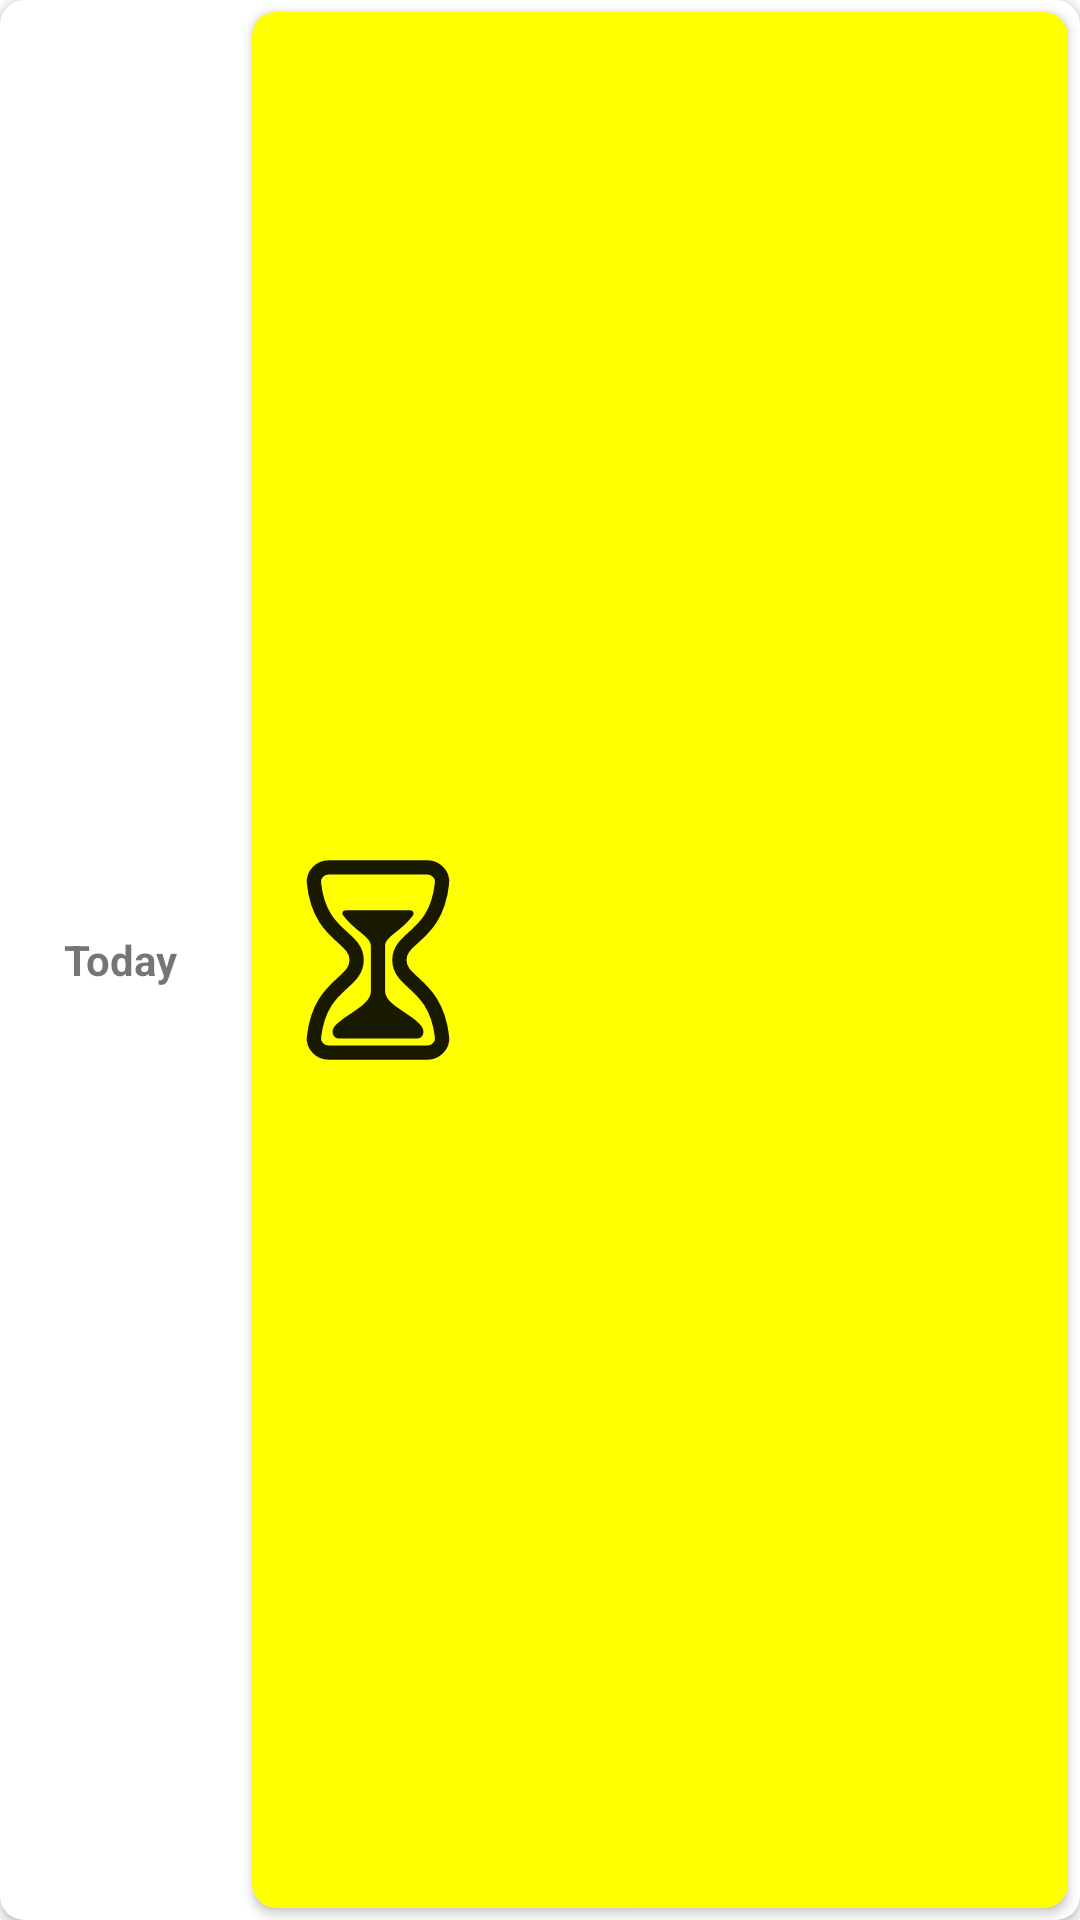

Write the Android layout XML for this screen, with the resource values it uses.
<!-- AndroidManifest.xml: application theme Theme.StudyPlanner -->
<!-- res/layout/card_view_task.xml -->
<?xml version="1.0" encoding="utf-8"?>
<androidx.cardview.widget.CardView
    xmlns:android="http://schemas.android.com/apk/res/android"
    xmlns:card_view="http://schemas.android.com/apk/res-auto"
    android:layout_width="match_parent"
    android:layout_height="100dp"
    card_view:cardCornerRadius="8dp">

    <RelativeLayout
        android:layout_width="match_parent"
        android:layout_height="wrap_content" >

        <TextView
            android:id="@+id/time_cvtask"
            android:layout_width="80dp"
            android:layout_height="match_parent"
            android:gravity="center"
            android:text="Today"
            android:textStyle="bold" />
        <androidx.cardview.widget.CardView
            android:layout_toEndOf="@+id/time_cvtask"
            android:layout_width="match_parent"
            android:layout_height="match_parent"
            android:layout_margin="4dp"
            card_view:cardBackgroundColor="@color/yellow"
            card_view:cardCornerRadius="8dp">
            <RelativeLayout
                android:layout_width="match_parent"
                android:layout_height="match_parent"
                android:orientation="horizontal">

                <ImageView
                    android:id="@+id/img_cvtask"
                    android:layout_width="80dp"
                    android:layout_height="80dp"
                    android:layout_centerVertical="true"
                    android:paddingLeft="4dp"
                    android:src="@drawable/ic_hourglass" />

                <TextView
                    android:id="@+id/sub_cvtask"
                    android:layout_width="match_parent"
                    android:layout_height="50dp"
                    android:layout_marginTop="1dp"
                    android:layout_toEndOf="@+id/img_cvtask"
                    android:gravity="left|center_vertical"
                    android:maxLines="1"
                    android:textSize="24sp"
                    android:textStyle="bold" />

                <TextView
                    android:id="@+id/note_cvtask"
                    android:layout_width="match_parent"
                    android:layout_height="50dp"
                    android:layout_below="@+id/sub_cvtask"
                    android:layout_marginTop="1dp"
                    android:layout_toEndOf="@+id/img_cvtask"
                    android:gravity="left"
                    android:textSize="24sp"
                    android:maxLines="1" />
            </RelativeLayout>

        </androidx.cardview.widget.CardView>


    </RelativeLayout>



</androidx.cardview.widget.CardView>
<!-- resources referenced by this layout -->
<resources>
  <color name="yellow">#FFFF00</color>
  <!-- drawable ic_hourglass (drawable) -->
  <vector android:alpha="0.9" android:height="512dp"
      android:viewportHeight="512" android:viewportWidth="512"
      android:width="512dp" xmlns:android="http://schemas.android.com/apk/res/android">
      <path android:fillColor="#00000000"
          android:pathData="M145.61,464H366.39c19.8,0 35.55,-16.29 33.42,-35.06C386.06,308 304,310 304,256s83.11,-51 95.8,-172.94c2,-18.78 -13.61,-35.06 -33.41,-35.06H145.61c-19.8,0 -35.37,16.28 -33.41,35.06C124.89,205 208,201 208,256s-82.06,52 -95.8,172.94C110.06,447.71 125.81,464 145.61,464Z"
          android:strokeColor="#000" android:strokeLineCap="round"
          android:strokeLineJoin="round" android:strokeWidth="32"/>
      <path android:fillColor="#FF000000" android:pathData="M343.3,432H169.13c-15.6,0 -20,-18 -9.06,-29.16C186.55,376 240,356.78 240,326V224c0,-19.85 -38,-35 -61.51,-67.2 -3.88,-5.31 -3.49,-12.8 6.37,-12.8H327.59c8.41,0 10.23,7.43 6.4,12.75C310.82,189 272,204.05 272,224V326c0,30.53 55.71,47 80.4,76.87C362.35,414.91 358.87,432 343.3,432Z"/>
  </vector>
  <style name="Theme.StudyPlanner" parent="Theme.MaterialComponents.DayNight.DarkActionBar">
          
          <item name="colorPrimary">@color/purple_500</item>
          <item name="colorPrimaryVariant">@color/purple_700</item>
          <item name="colorOnPrimary">@color/white</item>
          
          <item name="colorSecondary">@color/teal_200</item>
          <item name="colorSecondaryVariant">@color/teal_700</item>
          <item name="colorOnSecondary">@color/black</item>
          
          <item name="android:statusBarColor" tools:targetApi="l">?attr/colorPrimaryVariant</item>
          
  
      </style>
  <color name="purple_500">#FF6200EE</color>
  <color name="purple_700">#FF3700B3</color>
  <color name="white">#FFFFFFFF</color>
  <color name="teal_200">#FF03DAC5</color>
  <color name="teal_700">#FF018786</color>
  <color name="black">#FF000000</color>
</resources>
